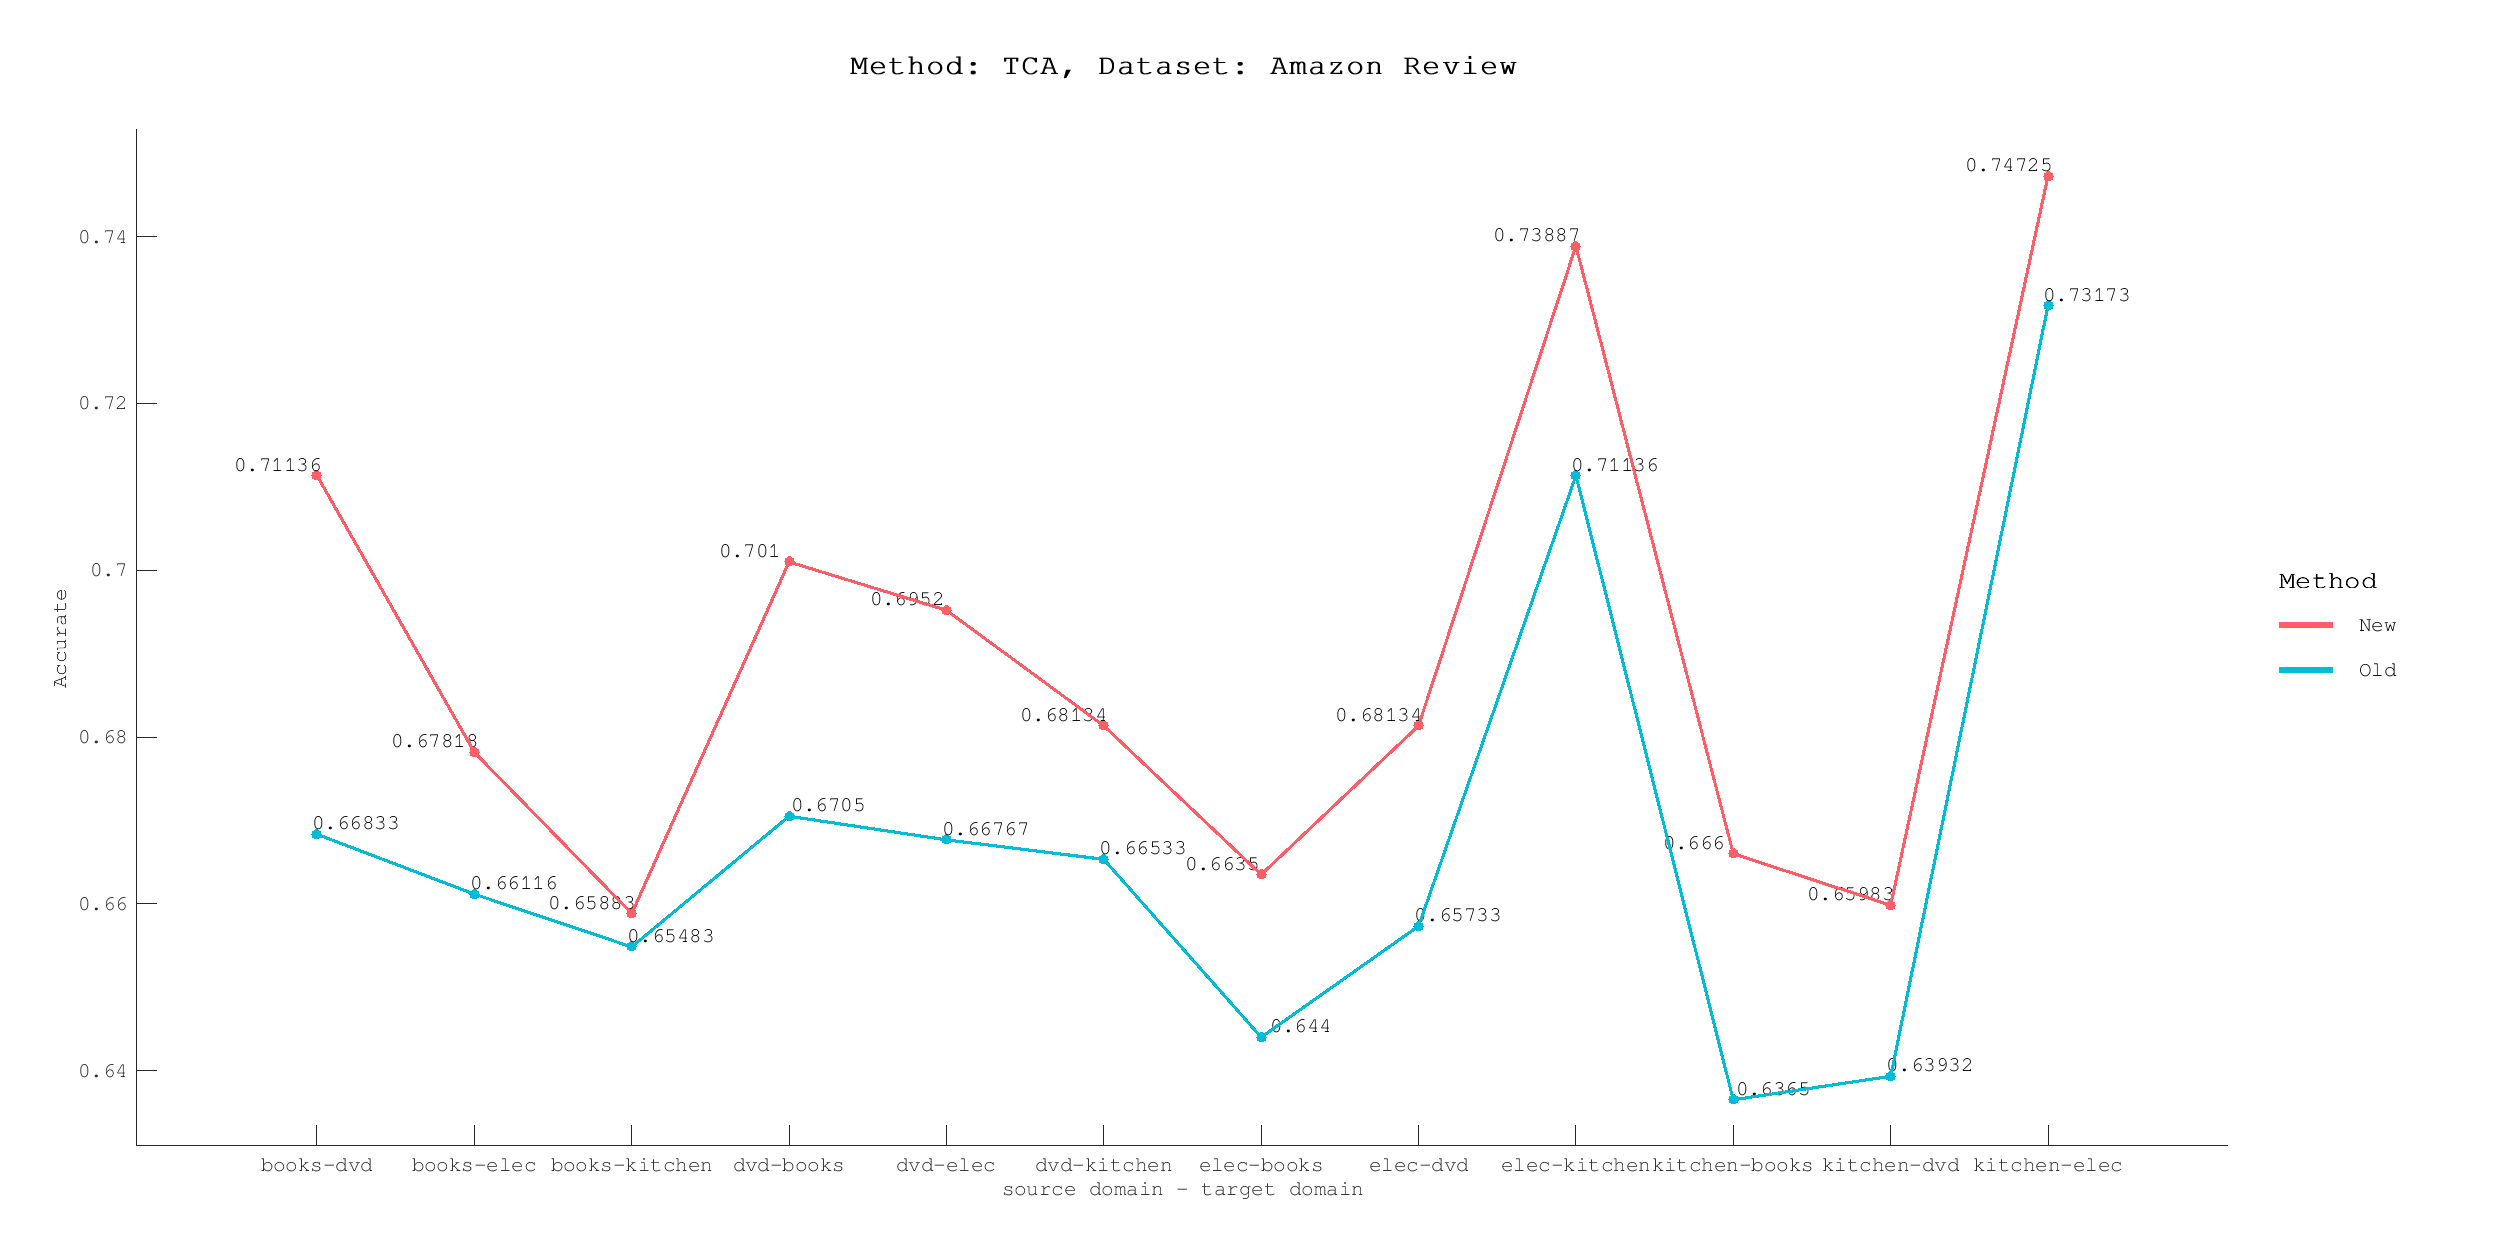

Data behind this chart, as committed beside it:
Method, Direction, Accurate
Old, books-dvd, 0.6683
Old, books-elec, 0.6612
Old, books-kitchen, 0.6548
Old, dvd-books, 0.6705
Old, dvd-elec, 0.6677
Old, dvd-kitchen, 0.6653
Old, elec-books, 0.644
Old, elec-dvd, 0.6573
Old, elec-kitchen, 0.7114
Old, kitchen-books, 0.6365
Old, kitchen-dvd, 0.6393
Old, kitchen-elec, 0.7317
New, books-dvd, 0.7114
New, books-elec, 0.6782
New, books-kitchen, 0.6588
New, dvd-books, 0.701
New, dvd-elec, 0.6952
New, dvd-kitchen, 0.6813
New, elec-books, 0.6635
New, elec-dvd, 0.6813
New, elec-kitchen, 0.7389
New, kitchen-books, 0.666
New, kitchen-dvd, 0.6598
New, kitchen-elec, 0.7472
